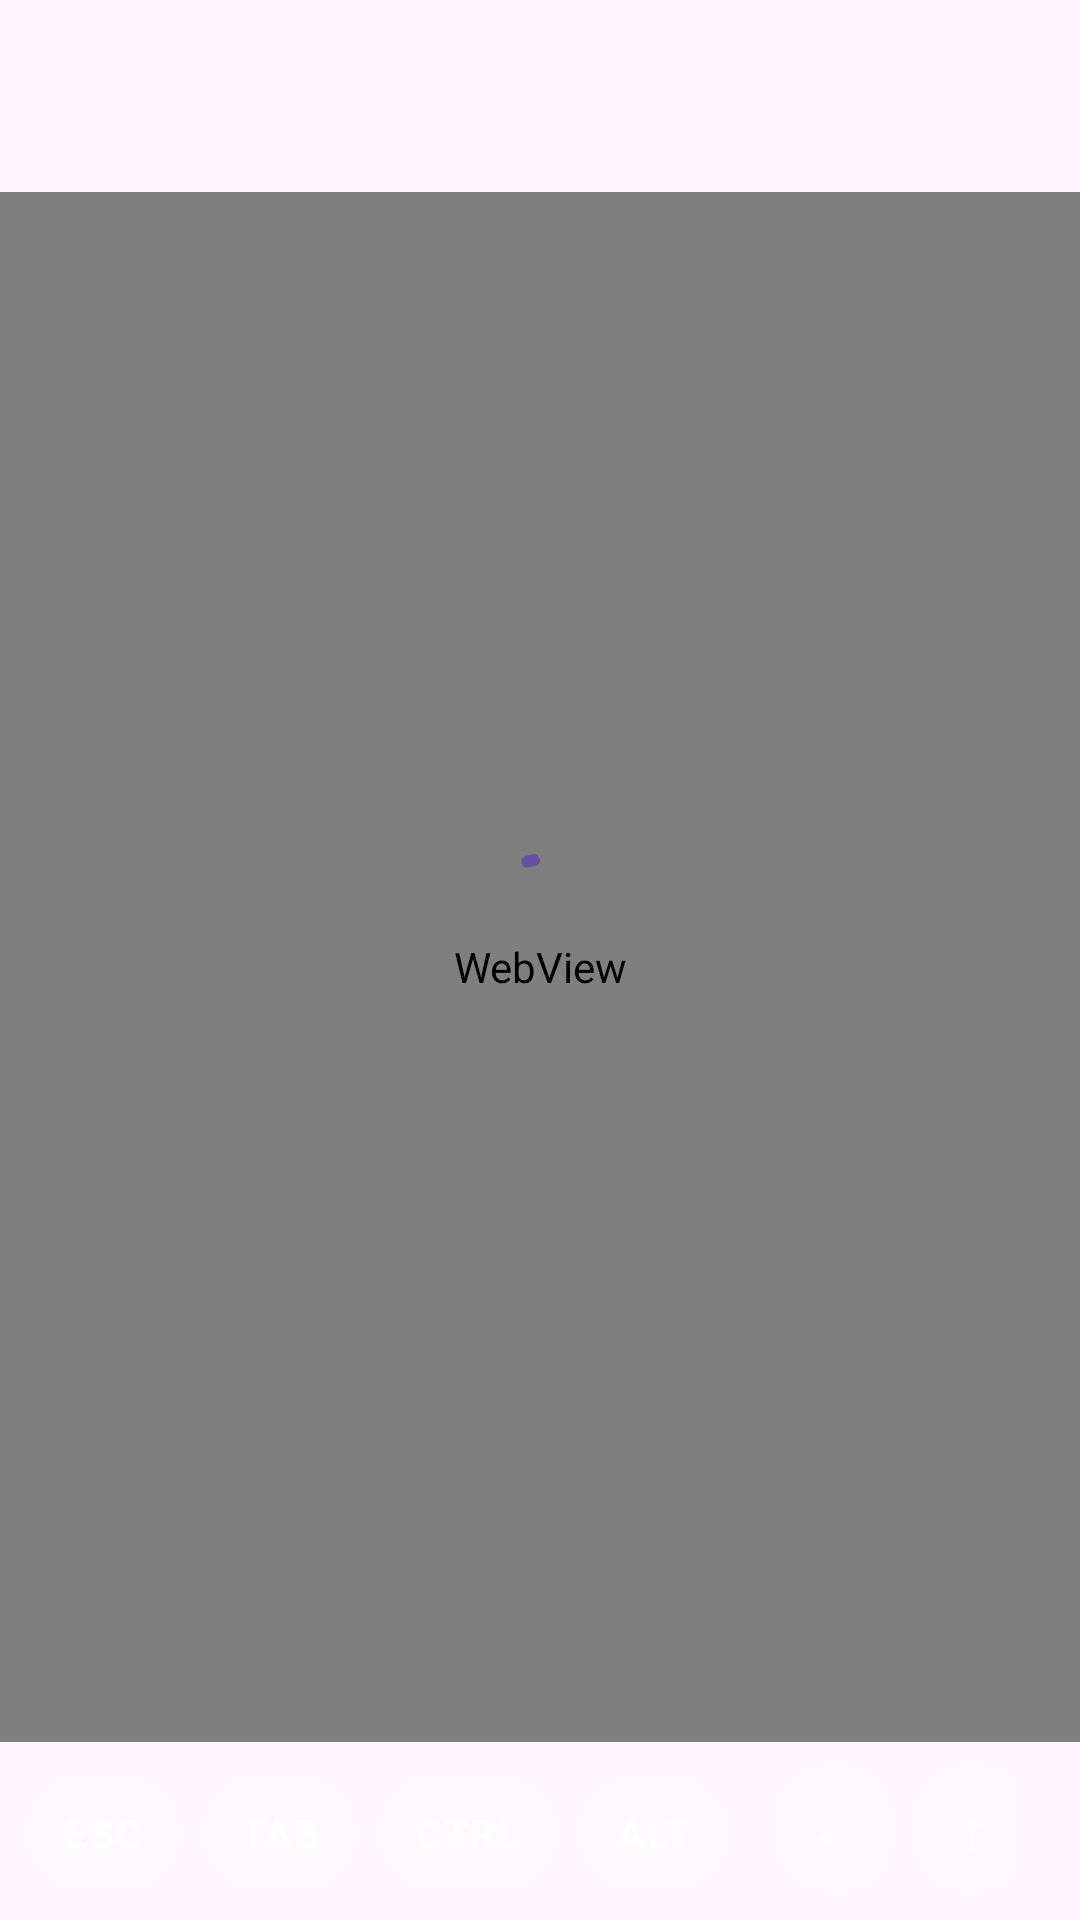

Layout XML and referenced resources for this Android screen:
<!-- AndroidManifest.xml: application theme Theme.SeaShell -->
<!-- res/layout/activity_terminal.xml -->
<?xml version="1.0" encoding="utf-8"?>
<LinearLayout
    xmlns:android="http://schemas.android.com/apk/res/android"
    xmlns:app="http://schemas.android.com/apk/res-auto"
    android:layout_width="match_parent"
    android:layout_height="match_parent"
    android:orientation="vertical">

    <com.google.android.material.appbar.MaterialToolbar
        android:id="@+id/toolbar"
        android:layout_width="match_parent"
        android:layout_height="?attr/actionBarSize"
        android:background="?attr/colorSurface"
        app:subtitleTextColor="@android:color/white"
        app:titleTextColor="@android:color/white" />

    <FrameLayout
        android:layout_width="match_parent"
        android:layout_height="0dp"
        android:layout_weight="1">


        <WebView
            android:id="@+id/webView"
            android:layout_width="match_parent"
            android:layout_height="match_parent"
            android:contentDescription="@string/terminal_view_desc" />

        <LinearLayout
            android:id="@+id/progressView"
            android:layout_width="wrap_content"
            android:layout_height="wrap_content"
            android:layout_gravity="center"
            android:gravity="center"
            android:orientation="vertical">

            <com.google.android.material.progressindicator.CircularProgressIndicator
                android:layout_width="wrap_content"
                android:layout_height="wrap_content"
                android:indeterminate="true" />

            <TextView
                android:id="@+id/textProgress"
                android:layout_width="wrap_content"
                android:layout_height="wrap_content"
                android:layout_marginTop="16dp"
                android:textAppearance="?attr/textAppearanceBodyMedium"
                android:textColor="?attr/colorOnSurfaceVariant" />
        </LinearLayout>

        <LinearLayout
            android:id="@+id/errorView"
            android:layout_width="wrap_content"
            android:layout_height="wrap_content"
            android:layout_gravity="center"
            android:gravity="center"
            android:orientation="vertical"
            android:padding="32dp"
            android:visibility="gone">

            <ImageView
                android:layout_width="56dp"
                android:layout_height="56dp"
                android:contentDescription="@string/terminal_view_desc"
                android:src="@drawable/ic_power"
                android:tint="?attr/colorError"
                android:alpha="0.8" />

            <TextView
                android:id="@+id/textError"
                android:layout_width="wrap_content"
                android:layout_height="wrap_content"
                android:layout_marginTop="16dp"
                android:gravity="center"
                android:textAppearance="?attr/textAppearanceBodyMedium"
                android:textColor="?attr/colorOnSurfaceVariant" />

            <TextView
                android:id="@+id/textDiag"
                android:layout_width="wrap_content"
                android:layout_height="wrap_content"
                android:layout_marginTop="8dp"
                android:gravity="center"
                android:textSize="11sp"
                android:alpha="0.6"
                android:textColor="?attr/colorOnSurfaceVariant"
                android:visibility="gone" />

            <com.google.android.material.button.MaterialButton
                android:id="@+id/btnRetry"
                android:layout_width="wrap_content"
                android:layout_height="wrap_content"
                android:layout_marginTop="16dp"
                android:text="@string/btn_retry"
                app:icon="@drawable/ic_refresh" />

            <com.google.android.material.button.MaterialButton
                android:id="@+id/btnClose"
                style="?attr/materialButtonOutlinedStyle"
                android:layout_width="wrap_content"
                android:layout_height="wrap_content"
                android:layout_marginTop="8dp"
                android:text="@string/btn_close" />
        </LinearLayout>
    </FrameLayout>

    
    <HorizontalScrollView
        android:id="@+id/extraKeysBar"
        android:layout_width="match_parent"
        android:layout_height="wrap_content"
        android:background="?attr/termBackground"
        android:contentDescription="@string/extra_keys_desc"
        android:scrollbars="none"
        android:requiresFadingEdge="horizontal"
        android:fadingEdgeLength="24dp">

        <LinearLayout
            android:id="@+id/extraKeysRow"
            android:layout_width="wrap_content"
            android:layout_height="wrap_content"
            android:orientation="horizontal"
            android:paddingStart="8dp"
            android:paddingEnd="12dp"
            android:paddingTop="7dp"
            android:paddingBottom="9dp">

            <TextView
                android:id="@+id/keyEsc"
                style="@style/ExtraKey"
                android:text="ESC" />

            <TextView
                android:id="@+id/keyTab"
                style="@style/ExtraKey"
                android:text="TAB" />

            <TextView
                android:id="@+id/keyCtrl"
                style="@style/ExtraKey"
                android:contentDescription="@string/key_ctrl_desc"
                android:text="CTRL" />

            <TextView
                android:id="@+id/keyAlt"
                style="@style/ExtraKey"
                android:contentDescription="@string/key_alt_desc"
                android:text="ALT" />

            <View style="@style/ExtraKeyDivider" />

            <TextView
                android:id="@+id/keyLeft"
                style="@style/ExtraKey.Arrow"
                android:contentDescription="@string/key_left_desc"
                android:text="←" />

            <TextView
                android:id="@+id/keyUp"
                style="@style/ExtraKey.Arrow"
                android:contentDescription="@string/key_up_desc"
                android:text="↑" />

            <TextView
                android:id="@+id/keyDown"
                style="@style/ExtraKey.Arrow"
                android:contentDescription="@string/key_down_desc"
                android:text="↓" />

            <TextView
                android:id="@+id/keyRight"
                style="@style/ExtraKey.Arrow"
                android:contentDescription="@string/key_right_desc"
                android:text="→" />

            <View style="@style/ExtraKeyDivider" />

            <TextView
                android:id="@+id/keyHome"
                style="@style/ExtraKey"
                android:text="HOME" />

            <TextView
                android:id="@+id/keyEnd"
                style="@style/ExtraKey"
                android:text="END" />

            <TextView
                android:id="@+id/keyPgUp"
                style="@style/ExtraKey"
                android:text="PGUP" />

            <TextView
                android:id="@+id/keyPgDn"
                style="@style/ExtraKey"
                android:text="PGDN" />
        </LinearLayout>
    </HorizontalScrollView>
</LinearLayout>
<!-- resources referenced by this layout -->
<resources>
  <!-- drawable ic_refresh (drawable) -->
  <?xml version="1.0" encoding="utf-8"?>
  <vector xmlns:android="http://schemas.android.com/apk/res/android"
      android:width="24dp"
      android:height="24dp"
      android:viewportWidth="24"
      android:viewportHeight="24">
      <path
          android:fillColor="#FF000000"
          android:pathData="M17.65,6.35C16.2,4.9 14.21,4 12,4c-4.42,0 -7.99,3.58 -7.99,8s3.57,8 7.99,8c3.73,0 6.84,-2.55 7.73,-6h-2.08c-0.82,2.33 -3.04,4 -5.65,4 -3.31,0 -6,-2.69 -6,-6s2.69,-6 6,-6c1.66,0 3.14,0.69 4.22,1.78L13,11h7V4L17.65,6.35z" />
  </vector>
  <string name="btn_close">Close</string>
  <string name="btn_retry">Retry</string>
  <string name="extra_keys_desc">Additional terminal keys</string>
  <string name="key_alt_desc">Alt modifier</string>
  <string name="key_ctrl_desc">Ctrl modifier</string>
  <string name="key_down_desc">Arrow down</string>
  <string name="key_left_desc">Arrow left</string>
  <string name="key_right_desc">Arrow right</string>
  <string name="key_up_desc">Arrow up</string>
  <string name="terminal_view_desc">Terminal</string>
  <style name="ExtraKey.Arrow">
          <item name="android:minWidth">40dp</item>
          <item name="android:textSize">17sp</item>
          <item name="android:letterSpacing">0</item>
          <item name="android:paddingStart">10dp</item>
          <item name="android:paddingEnd">10dp</item>
      </style>
  <style name="ExtraKeyDivider">
          <item name="android:layout_width">1dp</item>
          <item name="android:layout_height">22dp</item>
          <item name="android:layout_marginEnd">8dp</item>
          <item name="android:layout_gravity">center_vertical</item>
          <item name="android:background">#24FFFFFF</item>
      </style>
  <style name="Theme.SeaShell" parent="Theme.Material3.DayNight.NoActionBar">
          <item name="android:statusBarColor">?attr/colorSurface</item>
          <item name="android:windowLightStatusBar">true</item>
      </style>
  <!-- drawable bg_extra_key (drawable) -->
  <?xml version="1.0" encoding="utf-8"?>
  <selector xmlns:android="http://schemas.android.com/apk/res/android">
      <item android:drawable="@drawable/bg_extra_key_active" android:state_selected="true" />
      <item android:drawable="@drawable/bg_extra_key_pressed" android:state_pressed="true" />
      <item android:drawable="@drawable/bg_extra_key_normal" />
  </selector>
  <!-- drawable bg_extra_key_active (drawable) -->
  <?xml version="1.0" encoding="utf-8"?>
  <shape xmlns:android="http://schemas.android.com/apk/res/android"
      android:shape="rectangle">
      <solid android:color="?attr/colorPrimary" />
      <corners android:radius="18dp" />
  </shape>
  <!-- drawable bg_extra_key_pressed (drawable) -->
  <?xml version="1.0" encoding="utf-8"?>
  <shape xmlns:android="http://schemas.android.com/apk/res/android"
      android:shape="rectangle">
      <solid android:color="#30FFFFFF" />
      <stroke
          android:width="1dp"
          android:color="#38FFFFFF" />
      <corners android:radius="18dp" />
  </shape>
  <!-- drawable bg_extra_key_normal (drawable) -->
  <?xml version="1.0" encoding="utf-8"?>
  <shape xmlns:android="http://schemas.android.com/apk/res/android"
      android:shape="rectangle">
      <solid android:color="#1EFFFFFF" />
      <stroke
          android:width="1dp"
          android:color="#24FFFFFF" />
      <corners android:radius="18dp" />
  </shape>
</resources>
